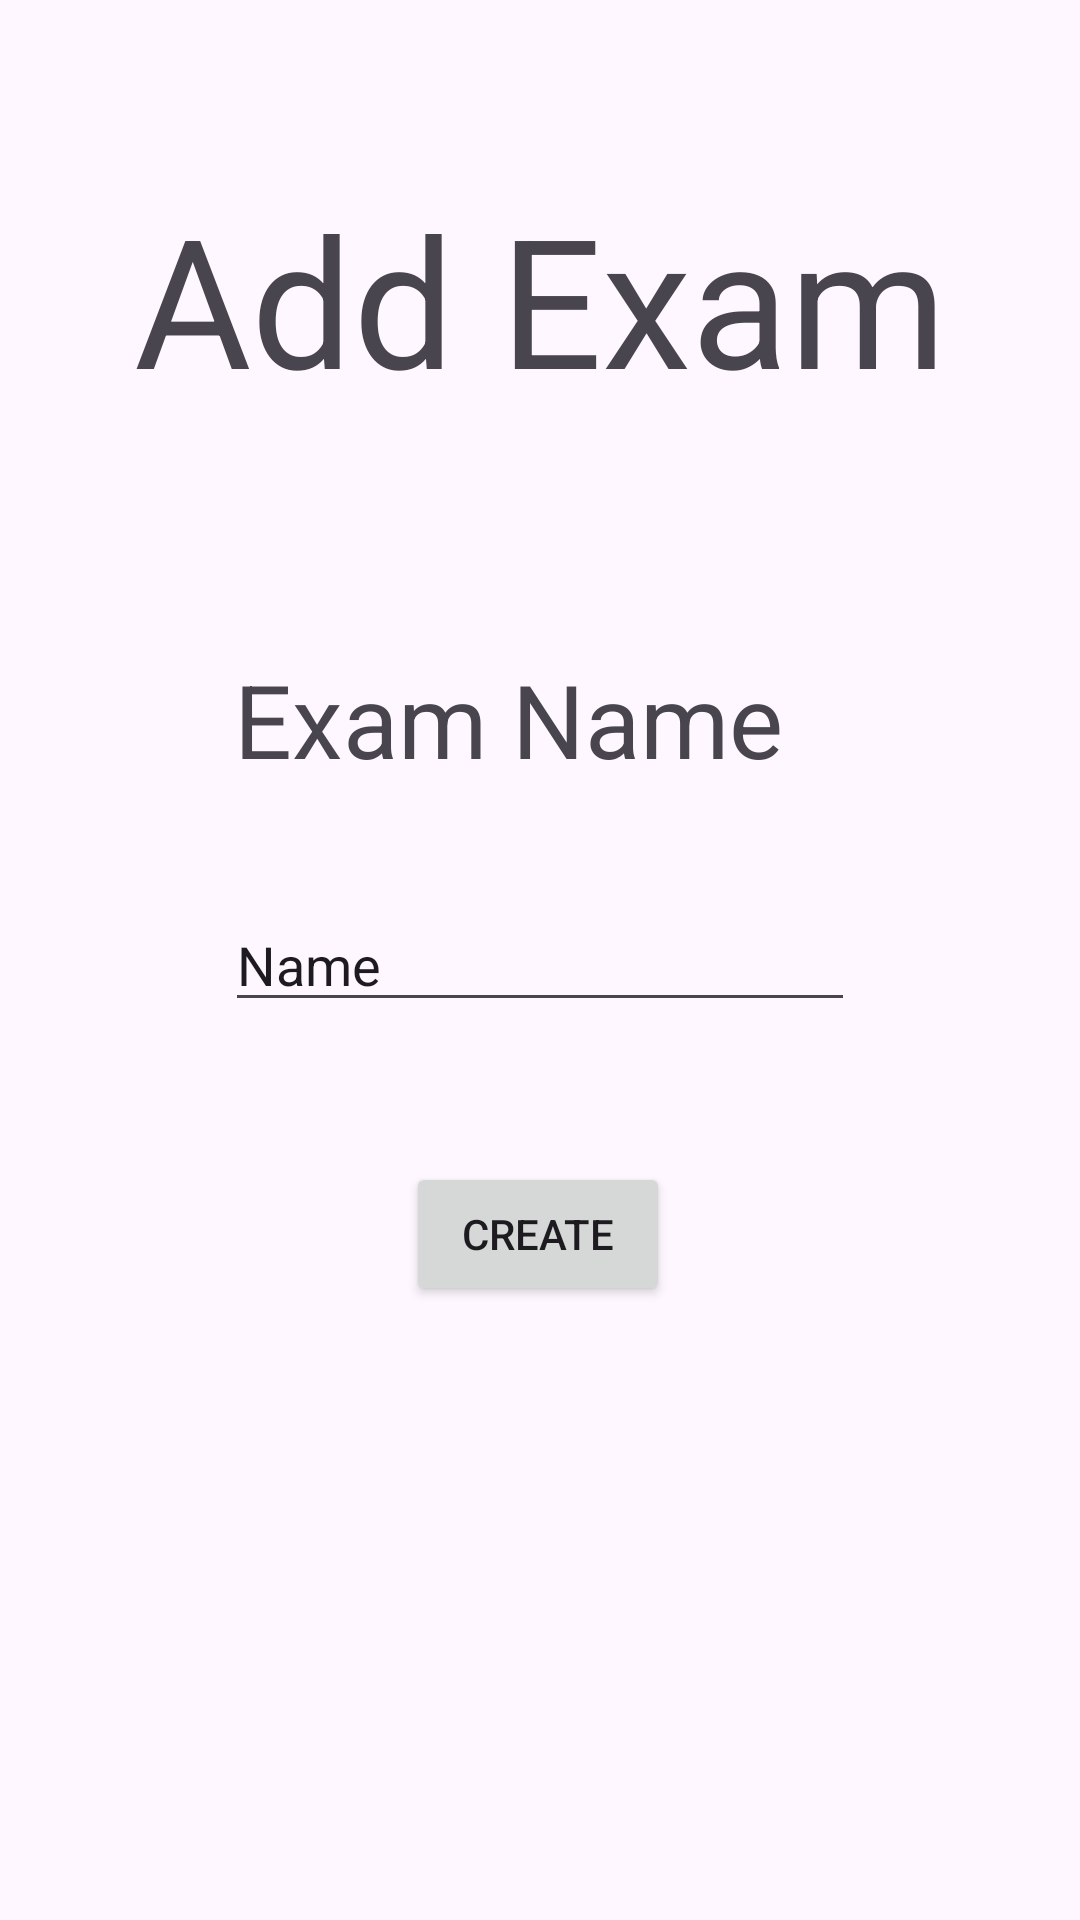

Write the Android layout XML for this screen, with the resource values it uses.
<!-- AndroidManifest.xml: application theme Theme.AnonymousGrading -->
<!-- res/layout/activity_add_exam.xml -->
<?xml version="1.0" encoding="utf-8"?>
<androidx.constraintlayout.widget.ConstraintLayout xmlns:android="http://schemas.android.com/apk/res/android"
    xmlns:app="http://schemas.android.com/apk/res-auto"
    xmlns:tools="http://schemas.android.com/tools"
    android:layout_width="match_parent"
    android:layout_height="match_parent"
    tools:context=".AddExam">

    <TextView
        android:id="@+id/textView6"
        android:layout_width="wrap_content"
        android:layout_height="wrap_content"
        android:text="Add Exam"
        android:textSize="60sp"
        app:layout_constraintBottom_toBottomOf="parent"
        app:layout_constraintEnd_toEndOf="parent"
        app:layout_constraintStart_toStartOf="parent"
        app:layout_constraintTop_toTopOf="parent"
        app:layout_constraintVertical_bias="0.106" />

    <EditText
        android:id="@+id/editTextText"
        android:layout_width="wrap_content"
        android:layout_height="wrap_content"
        android:ems="10"
        android:inputType="text"
        android:text="Name"
        app:layout_constraintBottom_toBottomOf="parent"
        app:layout_constraintEnd_toEndOf="parent"
        app:layout_constraintStart_toStartOf="parent"
        app:layout_constraintTop_toTopOf="parent" />

    <TextView
        android:id="@+id/textView7"
        android:layout_width="wrap_content"
        android:layout_height="wrap_content"
        android:text="Exam Name"
        android:textSize="34sp"
        app:layout_constraintBottom_toBottomOf="parent"
        app:layout_constraintEnd_toEndOf="parent"
        app:layout_constraintHorizontal_bias="0.441"
        app:layout_constraintStart_toStartOf="parent"
        app:layout_constraintTop_toTopOf="parent"
        app:layout_constraintVertical_bias="0.365" />

    <Button
        android:id="@+id/button2"
        android:layout_width="wrap_content"
        android:layout_height="wrap_content"
        android:text="Create"
        app:layout_constraintBottom_toBottomOf="parent"
        app:layout_constraintEnd_toEndOf="parent"
        app:layout_constraintHorizontal_bias="0.498"
        app:layout_constraintStart_toStartOf="parent"
        app:layout_constraintTop_toTopOf="parent"
        app:layout_constraintVertical_bias="0.654" />
</androidx.constraintlayout.widget.ConstraintLayout>
<!-- resources referenced by this layout -->
<resources>
  <style name="Theme.AnonymousGrading" parent="Base.Theme.AnonymousGrading" />
  <style name="Base.Theme.AnonymousGrading" parent="Theme.Material3.DayNight.NoActionBar">
          
          
      </style>
</resources>
